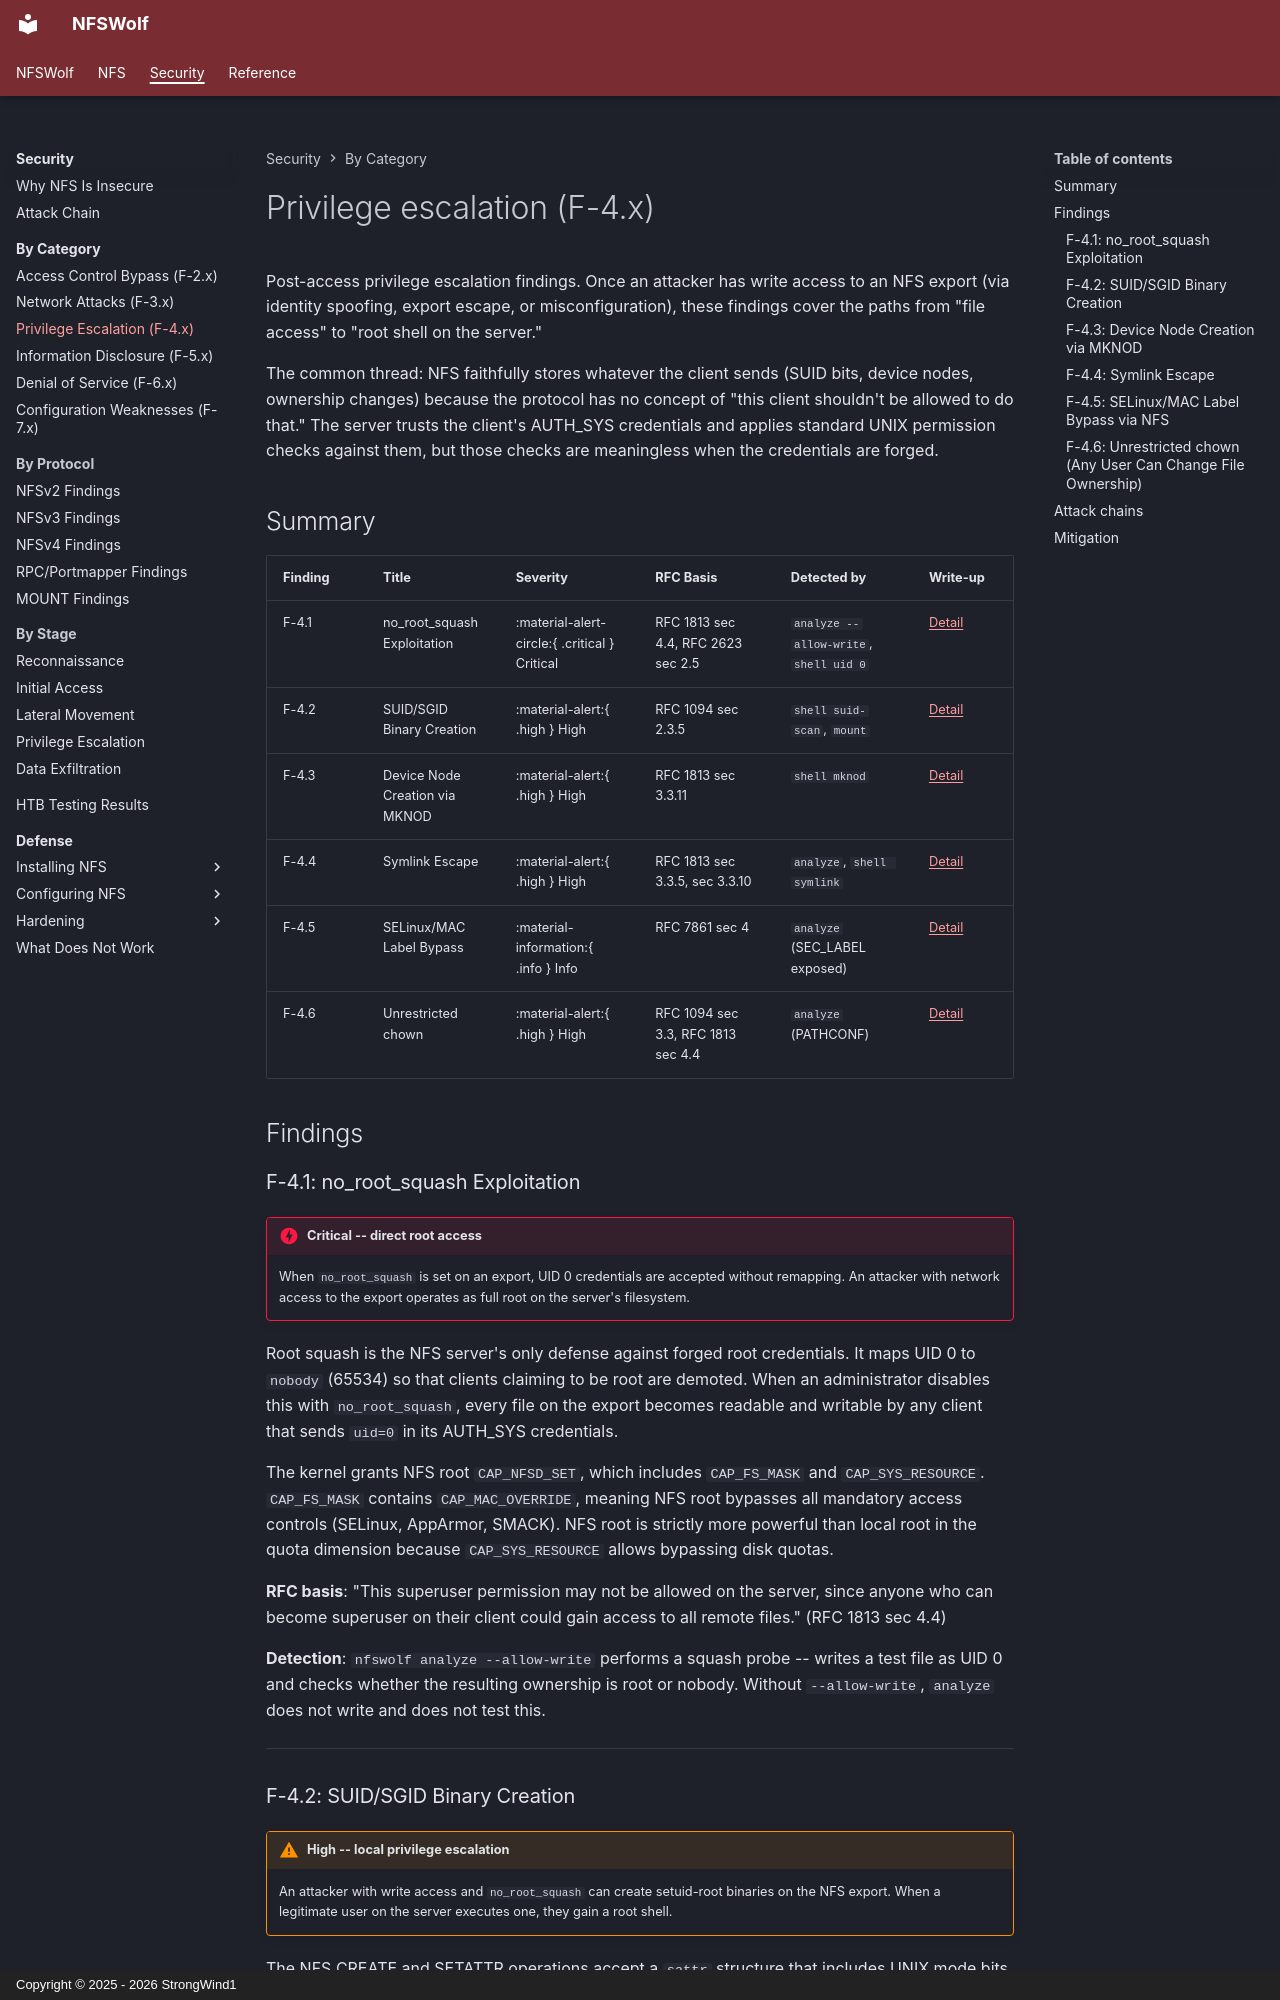

repository: StrongWind1/NFSWolf · page: security/privesc/index.html · generator: mkdocs · copyright: Copyright © 2025 - 2026 StrongWind1

# Privilege escalation (F-4.x)

Post-access privilege escalation findings. Once an attacker has write access to an NFS export (via identity spoofing, export escape, or misconfiguration), these findings cover the paths from "file access" to "root shell on the server."

The common thread: NFS faithfully stores whatever the client sends (SUID bits, device nodes, ownership changes) because the protocol has no concept of "this client shouldn't be allowed to do that." The server trusts the client's AUTH_SYS credentials and applies standard UNIX permission checks against them, but those checks are meaningless when the credentials are forged.

## Summary

| Finding | Title | Severity | RFC Basis | Detected by | Write-up |
|---------|-------|----------|-----------|-------------|----------|
| F-4.1 | no_root_squash Exploitation | :material-alert-circle:{ .critical } Critical | RFC 1813 sec 4.4, RFC 2623 sec 2.5 | `analyze --allow-write`, `shell uid 0` | [Detail](F-4.1-no-root-squash.md) |
| F-4.2 | SUID/SGID Binary Creation | :material-alert:{ .high } High | RFC 1094 sec 2.3.5 | `shell suid-scan`, `mount` | [Detail](F-4.2-suid-sgid-escalation.md) |
| F-4.3 | Device Node Creation via MKNOD | :material-alert:{ .high } High | RFC 1813 sec 3.3.11 | `shell mknod` | [Detail](F-4.3-device-node-creation.md) |
| F-4.4 | Symlink Escape | :material-alert:{ .high } High | RFC 1813 sec 3.3.5, sec 3.3.10 | `analyze`, `shell symlink` | [Detail](F-4.4-symlink-escape.md) |
| F-4.5 | SELinux/MAC Label Bypass | :material-information:{ .info } Info | RFC 7861 sec 4 | `analyze` (SEC_LABEL exposed) | [Detail](F-4.5-selinux-label-bypass.md) |
| F-4.6 | Unrestricted chown | :material-alert:{ .high } High | RFC 1094 sec 3.3, RFC 1813 sec 4.4 | `analyze` (PATHCONF) | [Detail](F-4.6-unrestricted-chown.md) |

## Findings

### F-4.1: no_root_squash Exploitation

!!! danger "Critical -- direct root access"
    When `no_root_squash` is set on an export, UID 0 credentials are accepted without remapping. An attacker with network access to the export operates as full root on the server's filesystem.

Root squash is the NFS server's only defense against forged root credentials. It maps UID 0 to `nobody` (65534) so that clients claiming to be root are demoted. When an administrator disables this with `no_root_squash`, every file on the export becomes readable and writable by any client that sends `uid=0` in its AUTH_SYS credentials.

The kernel grants NFS root `CAP_NFSD_SET`, which includes `CAP_FS_MASK` and `CAP_SYS_RESOURCE`. `CAP_FS_MASK` contains `CAP_MAC_OVERRIDE`, meaning NFS root bypasses all mandatory access controls (SELinux, AppArmor, SMACK). NFS root is strictly more powerful than local root in the quota dimension because `CAP_SYS_RESOURCE` allows bypassing disk quotas.

**RFC basis**: "This superuser permission may not be allowed on the server, since anyone who can become superuser on their client could gain access to all remote files." (RFC 1813 sec 4.4)

**Detection**: `nfswolf analyze --allow-write` performs a squash probe -- writes a test file as UID 0 and checks whether the resulting ownership is root or nobody. Without `--allow-write`, `analyze` does not write and does not test this.

---
